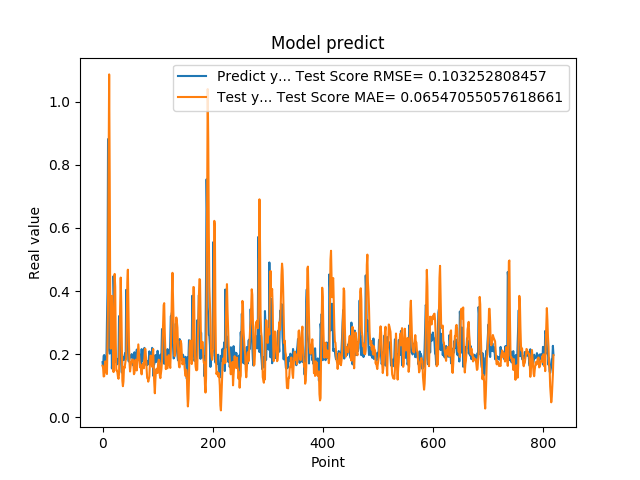

Source data for this figure (header and first rows):
1.742661595344543457e-01, 1.631316198130667305e-01
1.572303026914596558e-01, 1.566867746731862021e-01
1.941800117492676059e-01, 1.290269497193735071e-01
1.970258951187133512e-01, 1.297642685706177357e-01
1.859861761331558505e-01, 1.515168931526873763e-01
1.705197989940643033e-01, 1.769859905455217486e-01
1.844120919704437256e-01, 1.520722981734792811e-01
1.779371052980423251e-01, 1.435776307650135086e-01
3.004232645034790039e-01, 1.367209180589169792e-01
3.969086110591887873e-01, 2.345389933069000343e-01
8.820003867149353027e-01, 3.743591926470348219e-01
6.841114759445190430e-01, 7.744092305778842444e-01
2.116497457027435580e-01, 1.087035842880999637e+00
2.014262527227401733e-01, 7.654752599431051685e-01
2.061583995819092074e-01, 3.381324811473857550e-01
3.160260915756225586e-01, 2.172336187615926673e-01
3.489396274089813232e-01, 2.842574905490747872e-01
1.544443815946578979e-01, 3.846463605879301140e-01
1.959947794675827026e-01, 3.017365430612352073e-01
1.894801408052444180e-01, 2.143210077262290847e-01
4.474425017833709162e-01, 1.429767623723814107e-01
3.771362304687500555e-01, 3.188471964278219439e-01
1.889318972826004028e-01, 4.542322029208620271e-01
1.752775162458419522e-01, 4.130106021647486081e-01
1.822472065687180121e-01, 2.346123751711741701e-01
1.866402029991149902e-01, 1.484040895438395458e-01
1.715678423643112183e-01, 1.479402911556506883e-01
1.676391065120696744e-01, 1.420353618278942520e-01
1.773854047060013095e-01, 1.274917483846758071e-01
1.872433423995972235e-01, 1.216261116938917447e-01
3.204146027565002441e-01, 1.371452198934824118e-01
3.134283721446990967e-01, 2.469690527011731140e-01
3.171058297157288153e-01, 3.480379015105552476e-01
2.202603369951247891e-01, 4.426439467351342416e-01
1.659800857305526733e-01, 3.575989055740774747e-01
1.415748745203018188e-01, 2.355830850458655867e-01
1.852595061063766479e-01, 1.151537172106782414e-01
1.814238876104354858e-01, 9.816791748687579700e-02
1.905867606401443481e-01, 1.133624276860219215e-01
1.810430586338043213e-01, 1.598923815469640852e-01
1.954265981912612915e-01, 1.550692762554577442e-01
2.029463946819305142e-01, 1.689350962335103568e-01
1.862521618604660034e-01, 1.815552916878718503e-01
4.038094580173492432e-01, 1.834721656910529020e-01
3.743042349815369207e-01, 3.045139218518584934e-01
2.572054266929626465e-01, 4.289086870744692748e-01
2.253161966800689420e-01, 4.676253673390390331e-01
1.787700653076171875e-01, 3.459436361153645501e-01
1.761920750141143799e-01, 2.318375216603885958e-01
1.861467957496643066e-01, 1.709581067875720617e-01
1.954011768102645874e-01, 1.448137391176194666e-01
1.907722949981689176e-01, 1.611195284616977752e-01
1.898660957813262939e-01, 1.738031706693918266e-01
2.001174986362457275e-01, 1.765161554091751184e-01
1.922753006219863892e-01, 1.824041086324516003e-01
1.810636967420578003e-01, 1.828456593601658631e-01
1.635809391736984530e-01, 1.720244521654613612e-01
1.916799396276473999e-01, 1.361525015162223795e-01
2.058236002922058105e-01, 1.397051202155158711e-01
1.857409924268722812e-01, 1.639130753620791081e-01
1.752161234617233276e-01, 1.821379511420427033e-01
... 759 more rows
